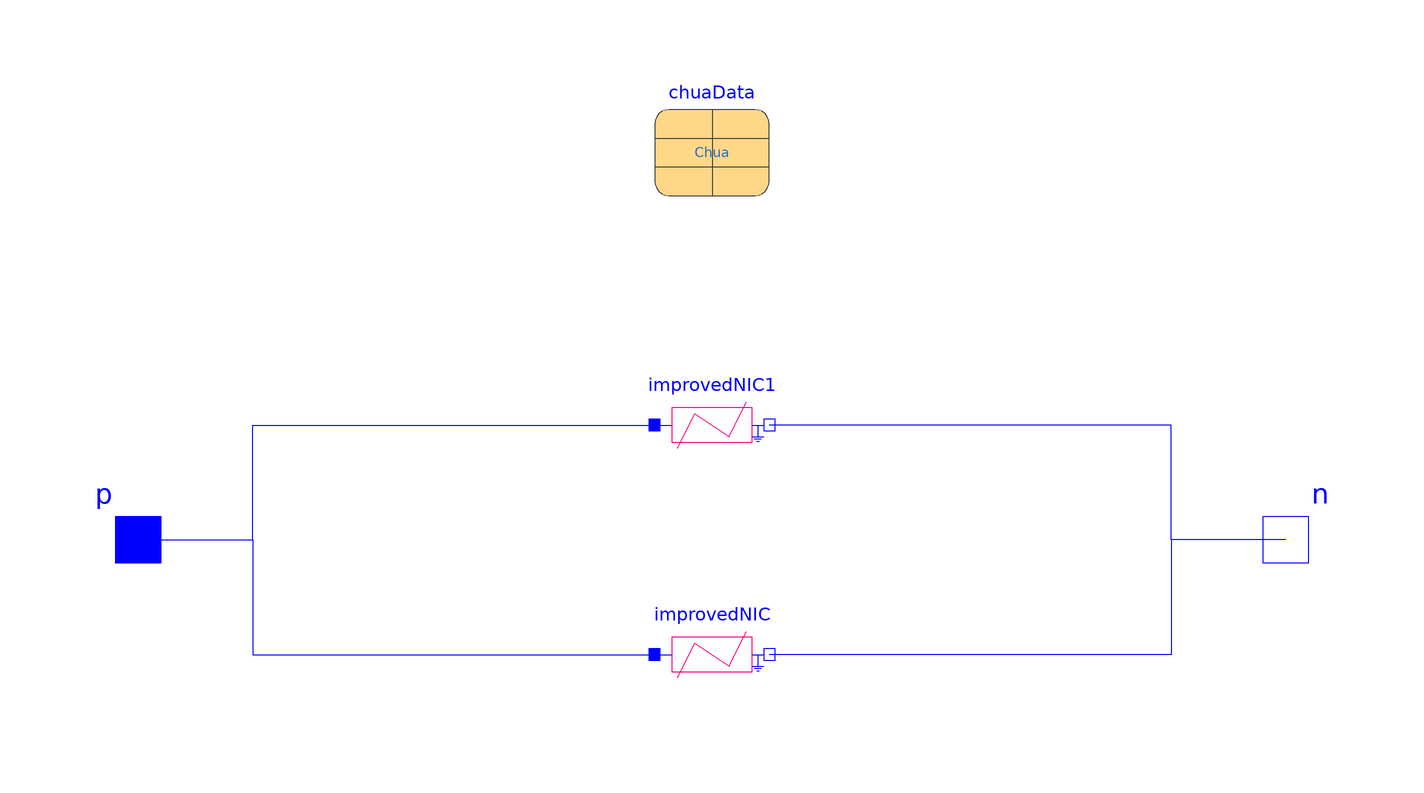

This picture is the connection diagram that the Modelica source below describes through its graphical annotations.

model ImprovedChuaDiode "Chua's diode"
  extends Modelica.Electrical.Analog.Interfaces.TwoPin;
  SI.Current i = p.i "Current flwoing at pin p into the component";
  replaceable parameter ParameterSets.ChuaData chuaData
    constrainedby ChaoticCircuits.ParameterSets.ChuaData
    annotation (choicesAllMatching=true, Placement(transformation(extent={{-10,60},{10,80}})));
  ImprovedNIC improvedNIC1(nicData=chuaData.nicData1)
    annotation (Placement(transformation(extent={{-10,10},{10,30}})));
  ImprovedNIC improvedNIC(nicData=chuaData.nicData2)
    annotation (Placement(transformation(extent={{-10,-30},{10,-10}})));
equation
  connect(p, p) annotation (Line(points={{-100,0},{-100,0}}, color={0,0,255}));
  connect(p, improvedNIC.p) annotation (Line(points={{-100,0},{-80,0},{-80,-20},
          {-10,-20}}, color={0,0,255}));
  connect(p, improvedNIC1.p) annotation (Line(points={{-100,0},{-80,0},{-80,20},
          {-10,20}}, color={0,0,255}));
  connect(n, improvedNIC1.n) annotation (Line(points={{100,0},{80,0},{80,20},{10,
          20}}, color={0,0,255}));
  connect(n, improvedNIC.n) annotation (Line(points={{100,0},{80,0},{80,-20},{10,
          -20}}, color={0,0,255}));
  annotation (
    Icon(coordinateSystem(
        preserveAspectRatio=true,
        extent={{-100,-100},{100,100}}), graphics={
        Rectangle(extent={{-70,30},{70,-30}}, lineColor={255,0,128},
          fillColor={255,255,255},
          fillPattern=FillPattern.Solid),
        Line(points={{-90,0},{-70,0}}, color={0,0,255}),
        Line(points={{70,0},{90,0}}, color={0,0,255}),
        Text(
          extent={{-170,110},{150,70}},
          textColor={0,0,255},
          textString="%name"),
        Line(points={{-80,-20},{-60,40},{-8,10},{8,-10},{60,-40},{80,20}},
            color={255,0,128})}),
    Diagram(coordinateSystem(
        preserveAspectRatio=true,
        extent={{-100,-100},{100,100}})),
    Documentation(info="<html>
<p>
This is an improved implementation of Chua&#39;s diode, based on 2 <a href=\"modelica://ChaoticCircuits.Components.ImprovedNIC\">imporved NIC models</a> with opAmps.<br>
Note: This is a demonstration how to realize a piecewise linear characteristic with opAmps / NICs.
</p>
<h4>Note:</h4>
<p>
If voltage v is prescribed, the current i can be unambiguously determined.<br>
If current i is prescribed, in the range between the zero crossings the voltage v has 2 or 3 possible solutions. 
</p>
</html>"));
end ImprovedChuaDiode;